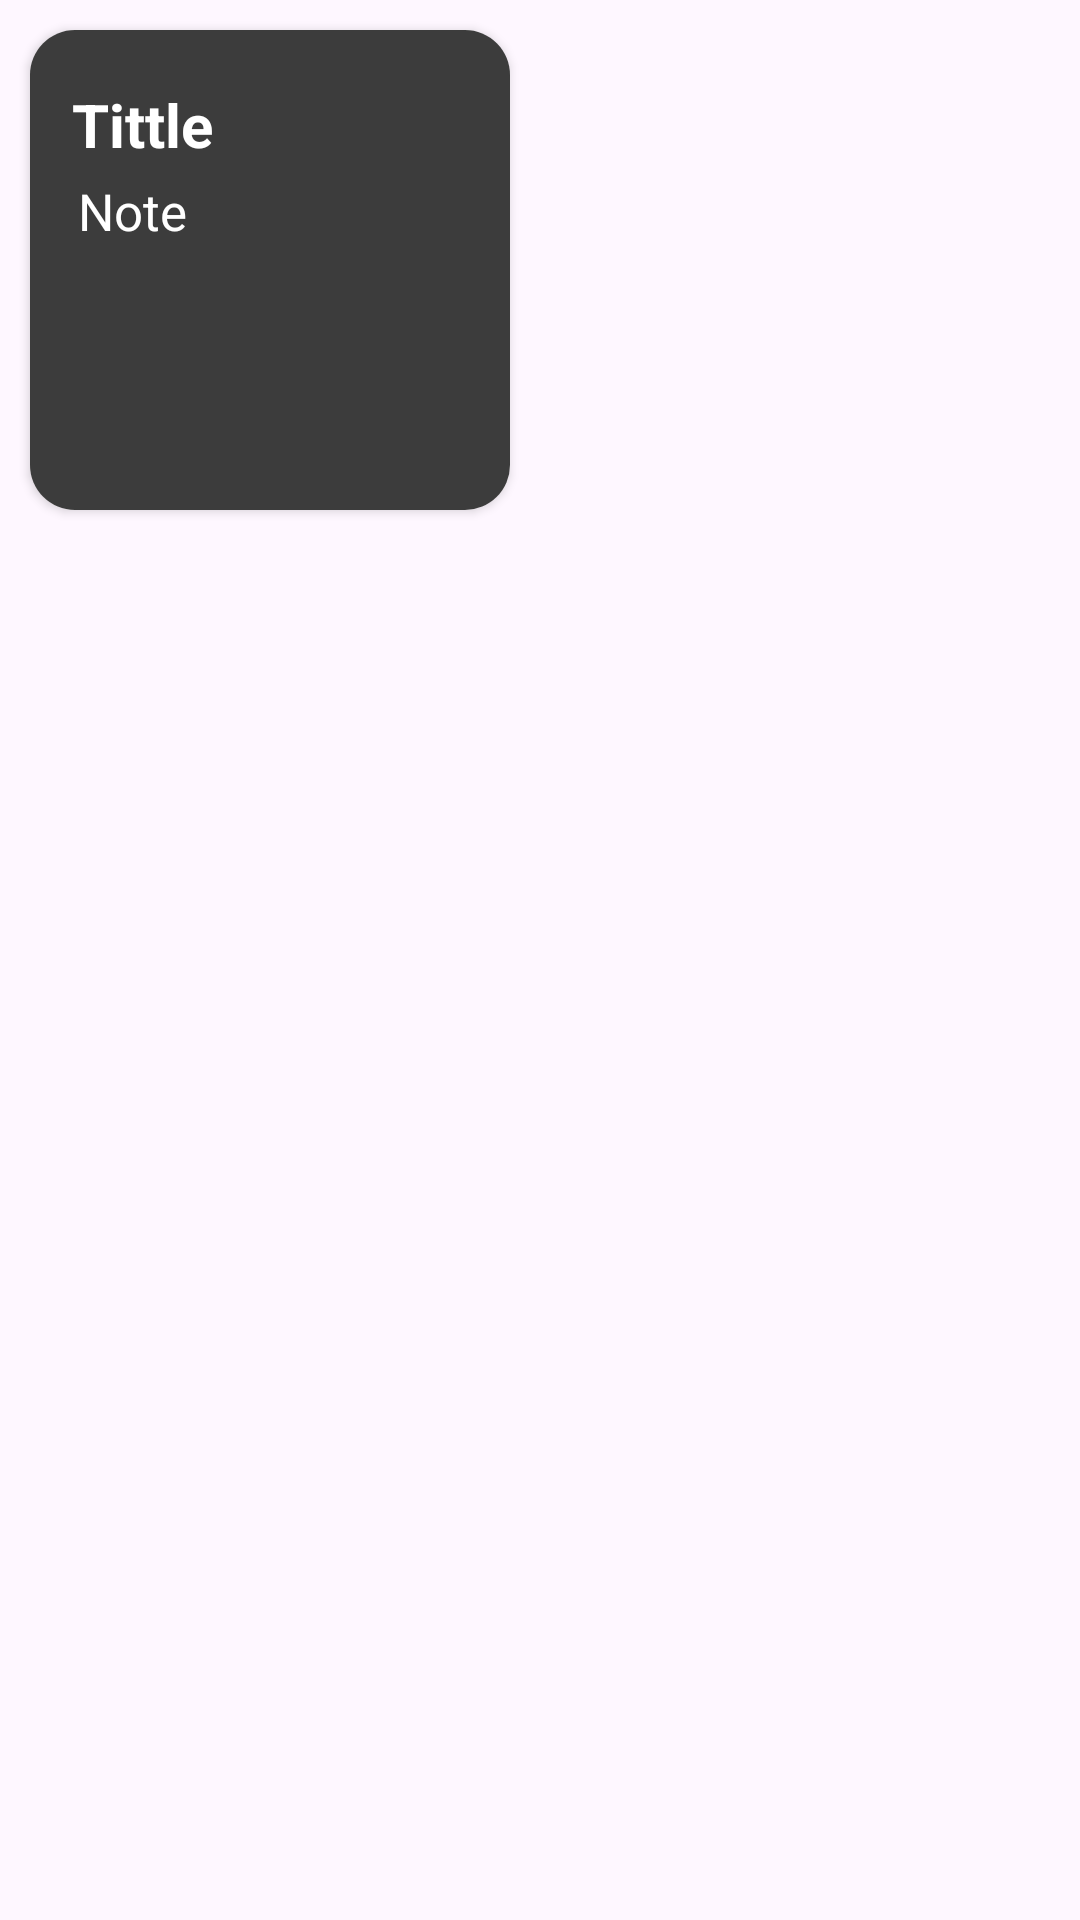

Layout XML and referenced resources for this Android screen:
<!-- AndroidManifest.xml: application theme Theme.Android_NotePad -->
<!-- res/layout/notecard.xml -->
<?xml version="1.0" encoding="utf-8"?>
<androidx.constraintlayout.widget.ConstraintLayout xmlns:android="http://schemas.android.com/apk/res/android"
    xmlns:app="http://schemas.android.com/apk/res-auto"
    xmlns:tools="http://schemas.android.com/tools"
    android:layout_width="match_parent"
    android:layout_height="wrap_content">

    <androidx.cardview.widget.CardView
        android:layout_width="160dp"
        android:layout_height="160dp"
        android:layout_margin="10dp"
        app:cardCornerRadius="15dp"
        app:layout_constraintStart_toStartOf="parent"
        app:layout_constraintTop_toTopOf="parent">

        <LinearLayout
            android:layout_width="match_parent"
            android:layout_height="match_parent"
            android:orientation="vertical"
            android:background="#3c3c3c"
            android:paddingLeft="11dp"
            android:paddingRight="12dp"
            android:paddingTop="5dp">

            <TextView
                android:id="@+id/tittle"
                android:layout_width="wrap_content"
                android:layout_height="wrap_content"
                android:textStyle="bold"
                android:layout_marginLeft="3dp"
                android:layout_marginTop="13dp"
                android:textSize="20dp"
                android:textColor="@color/white"
                android:text="Tittle" />

            <TextView
                android:id="@+id/note"
                android:layout_width="wrap_content"
                android:textColor="@color/white"
                android:layout_marginLeft="5dp"
                android:textSize="17dp"
                android:paddingRight="5dp"
                android:paddingBottom="12dp"
                android:layout_marginTop="4dp"
                android:layout_height="wrap_content"
                android:text="Note" />

        </LinearLayout>

    </androidx.cardview.widget.CardView>

</androidx.constraintlayout.widget.ConstraintLayout>
<!-- resources referenced by this layout -->
<resources>
  <color name="white">#FFFFFFFF</color>
  <style name="Theme.Android_NotePad" parent="Base.Theme.Android_NotePad" />
  <style name="Base.Theme.Android_NotePad" parent="Theme.Material3.DayNight.NoActionBar">
          
          
          <item name="colorPrimary">@color/levender</item>
          <item name="colorPrimaryVariant">@color/levender</item>
      </style>
  <color name="levender">#8692f7</color>
</resources>
